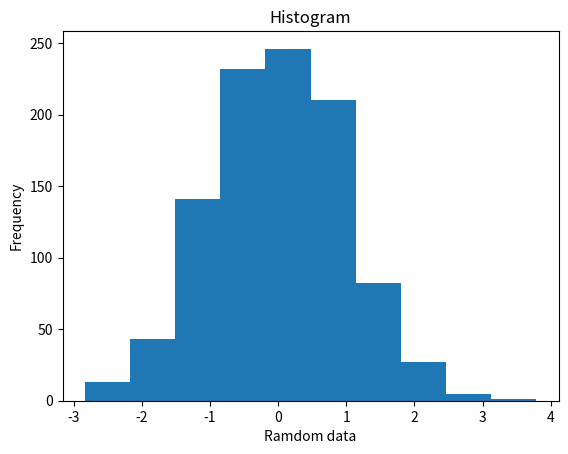

Write the Python code that produced this figure.
import matplotlib.pyplot as plt
import numpy as np

x = np.random.randn(1000)

plt.title("Histogram")
plt.xlabel("Ramdom data")
plt.ylabel("Frequency")
plt.hist(x,10)
plt.show